Run: headless pygame with SDL's dummy video driver; simulated clock (each Clock.tick advances the game by its frame time, no real sleeping); random seed 0; keys injected as events and as key.get_pressed() state; no mouse input; restart key R tapped at the start of phases 3 and 4.
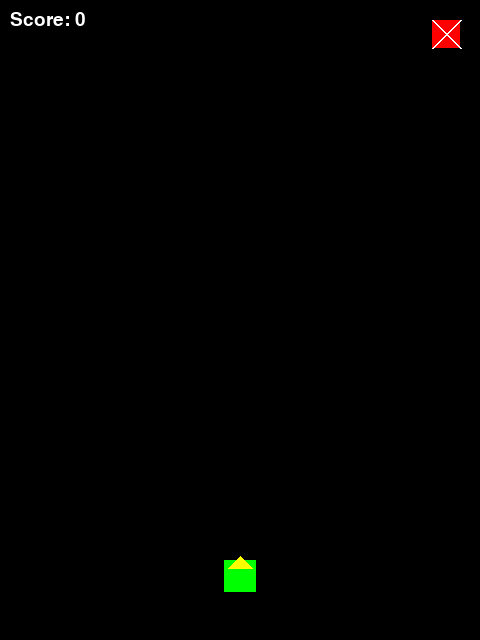
Frame 1 of 4 · flips 1–60 · no input
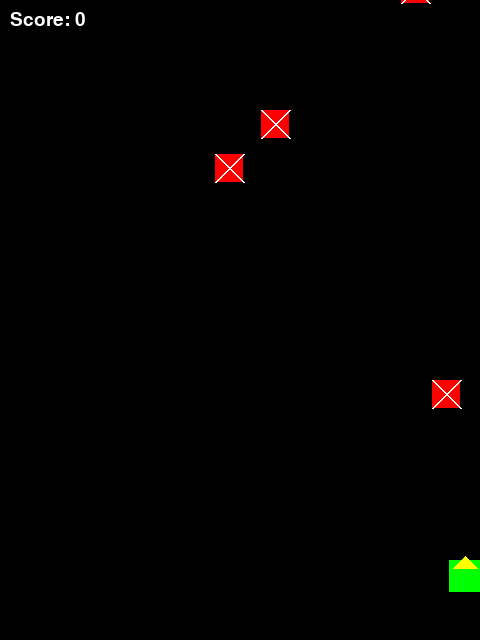
Frame 2 of 4 · flips 61–180 · tapped SPACE, RETURN · held RIGHT (→), D
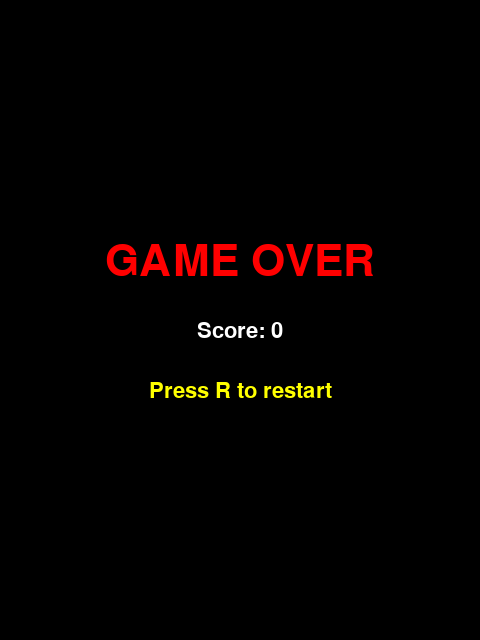
Frame 3 of 4 · flips 181–300 · tapped R · held DOWN (↓), S
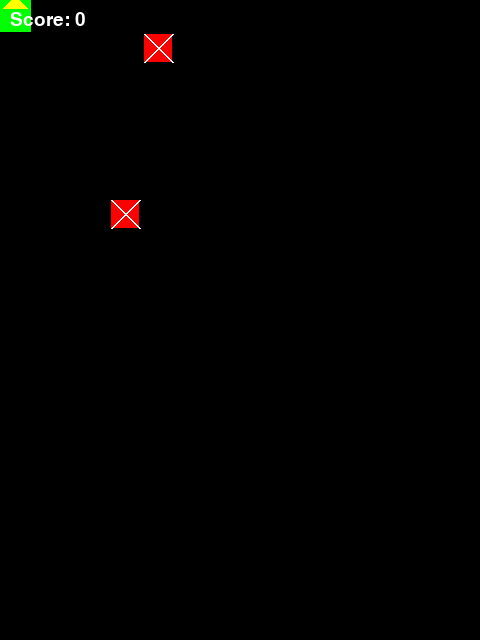
Frame 4 of 4 · flips 301–420 · tapped R · held LEFT (←), A, UP (↑), W

The pygame program that drew these frames:

"""Raiden - A vertical scrolling shoot-em-up game."""

import pygame
import sys
import random
import math

# Display
SCREEN_WIDTH = 480
SCREEN_HEIGHT = 640
FPS = 60
TITLE = "Raiden"

# Colors
BLACK = (0, 0, 0)
WHITE = (255, 255, 255)
RED = (255, 0, 0)
GREEN = (0, 255, 0)
BLUE = (0, 0, 255)
YELLOW = (255, 255, 0)

# Player
PLAYER_SPEED = 5
PLAYER_LIVES = 3
BULLET_SPEED = 8

# Enemies
ENEMY_SPEED = 2
ENEMY_SPAWN_RATE = 45

PLAYER_WIDTH = 32
PLAYER_HEIGHT = 32
ENEMY_WIDTH = 28
ENEMY_HEIGHT = 28
BULLET_WIDTH = 4
BULLET_HEIGHT = 10
SHOOT_COOLDOWN = 15


class Player:
    """Player ship controlled by keyboard."""

    def __init__(self):
        self.rect = pygame.Rect(
            SCREEN_WIDTH // 2 - PLAYER_WIDTH // 2,
            SCREEN_HEIGHT - 80,
            PLAYER_WIDTH,
            PLAYER_HEIGHT,
        )
        self.lives = PLAYER_LIVES

    def update(self):
        keys = pygame.key.get_pressed()
        if keys[pygame.K_LEFT] and self.rect.left > 0:
            self.rect.x -= PLAYER_SPEED
        if keys[pygame.K_RIGHT] and self.rect.right < SCREEN_WIDTH:
            self.rect.x += PLAYER_SPEED
        if keys[pygame.K_UP] and self.rect.top > 0:
            self.rect.y -= PLAYER_SPEED
        if keys[pygame.K_DOWN] and self.rect.bottom < SCREEN_HEIGHT:
            self.rect.y += PLAYER_SPEED

    def draw(self, surface):
        pygame.draw.rect(surface, GREEN, self.rect)
        # Draw a small cockpit triangle
        cx = self.rect.centerx
        points = [
            (cx, self.rect.top - 4),
            (self.rect.left + 4, self.rect.top + 8),
            (self.rect.right - 4, self.rect.top + 8),
        ]
        pygame.draw.polygon(surface, YELLOW, points)

    def shoot(self):
        """Create a bullet at the player's position."""
        return Bullet(self.rect.centerx, self.rect.top)


class Bullet:
    """Bullet that moves upward."""

    def __init__(self, x, y):
        self.rect = pygame.Rect(
            x - BULLET_WIDTH // 2, y, BULLET_WIDTH, BULLET_HEIGHT
        )

    def update(self):
        self.rect.y -= BULLET_SPEED

    def off_screen(self):
        return self.rect.bottom < 0

    def draw(self, surface):
        pygame.draw.rect(surface, YELLOW, self.rect)


class Enemy:
    """Enemy ship that spawns at top and moves downward."""

    def __init__(self):
        x = random.randint(0, SCREEN_WIDTH - ENEMY_WIDTH)
        self.rect = pygame.Rect(x, -ENEMY_HEIGHT, ENEMY_WIDTH, ENEMY_HEIGHT)
        self.speed = ENEMY_SPEED + random.uniform(0, 1.5)

    def update(self):
        self.rect.y += self.speed

    def off_screen(self):
        return self.rect.top > SCREEN_HEIGHT

    def draw(self, surface):
        pygame.draw.rect(surface, RED, self.rect)
        # Draw an X marking on the enemy
        pygame.draw.line(surface, WHITE, self.rect.topleft, self.rect.bottomright, 2)
        pygame.draw.line(surface, WHITE, self.rect.topright, self.rect.bottomleft, 2)

SCORE_PER_KILL = 100


def check_collisions(player, bullets, enemies):
    """Returns (score_gained, game_over)."""
    score, hit_b, hit_e = 0, set(), set()
    for i, b in enumerate(bullets):
        for j, e in enumerate(enemies):
            if b.rect.colliderect(e.rect):
                hit_b.add(i); hit_e.add(j); score += SCORE_PER_KILL
    for i in sorted(hit_b, reverse=True): bullets.pop(i)
    for j in sorted(hit_e, reverse=True): enemies.pop(j)
    return score, any(e.rect.colliderect(player.rect) for e in enemies)


def draw_game_over(surface, score):
    """Draw the game over screen."""
    font_big = pygame.font.SysFont(None, 64)
    font_sm = pygame.font.SysFont(None, 32)
    surface.fill(BLACK)
    go = font_big.render("GAME OVER", True, RED)
    sc = font_sm.render(f"Score: {score}", True, WHITE)
    rs = font_sm.render("Press R to restart", True, YELLOW)
    cx = SCREEN_WIDTH // 2
    surface.blit(go, (cx - go.get_width() // 2, 240))
    surface.blit(sc, (cx - sc.get_width() // 2, 320))
    surface.blit(rs, (cx - rs.get_width() // 2, 380))


def main():
    pygame.init()
    screen = pygame.display.set_mode((SCREEN_WIDTH, SCREEN_HEIGHT))
    pygame.display.set_caption(TITLE)
    clock = pygame.time.Clock()
    font = pygame.font.SysFont(None, 28)

    player = Player()
    bullets = []
    enemies = []
    score = 0
    shoot_timer = 0
    spawn_timer = 0
    game_over = False

    while True:
        for event in pygame.event.get():
            if event.type == pygame.QUIT:
                pygame.quit()
                sys.exit()
            if event.type == pygame.KEYDOWN and game_over and event.key == pygame.K_r:
                return main()

        if not game_over:
            keys = pygame.key.get_pressed()
            player.update()

            shoot_timer += 1
            if keys[pygame.K_SPACE] and shoot_timer >= SHOOT_COOLDOWN:
                bullets.append(player.shoot())
                shoot_timer = 0

            spawn_timer += 1
            if spawn_timer >= ENEMY_SPAWN_RATE:
                enemies.append(Enemy())
                spawn_timer = 0

            for b in bullets: b.update()
            for e in enemies: e.update()
            bullets[:] = [b for b in bullets if not b.off_screen()]
            enemies[:] = [e for e in enemies if not e.off_screen()]

            gained, game_over = check_collisions(player, bullets, enemies)
            score += gained

        if game_over:
            draw_game_over(screen, score)
        else:
            screen.fill(BLACK)
            player.draw(screen)
            for b in bullets: b.draw(screen)
            for e in enemies: e.draw(screen)
            score_text = font.render(f"Score: {score}", True, WHITE)
            screen.blit(score_text, (10, 10))

        pygame.display.flip()
        clock.tick(FPS)


if __name__ == "__main__":
    main()
